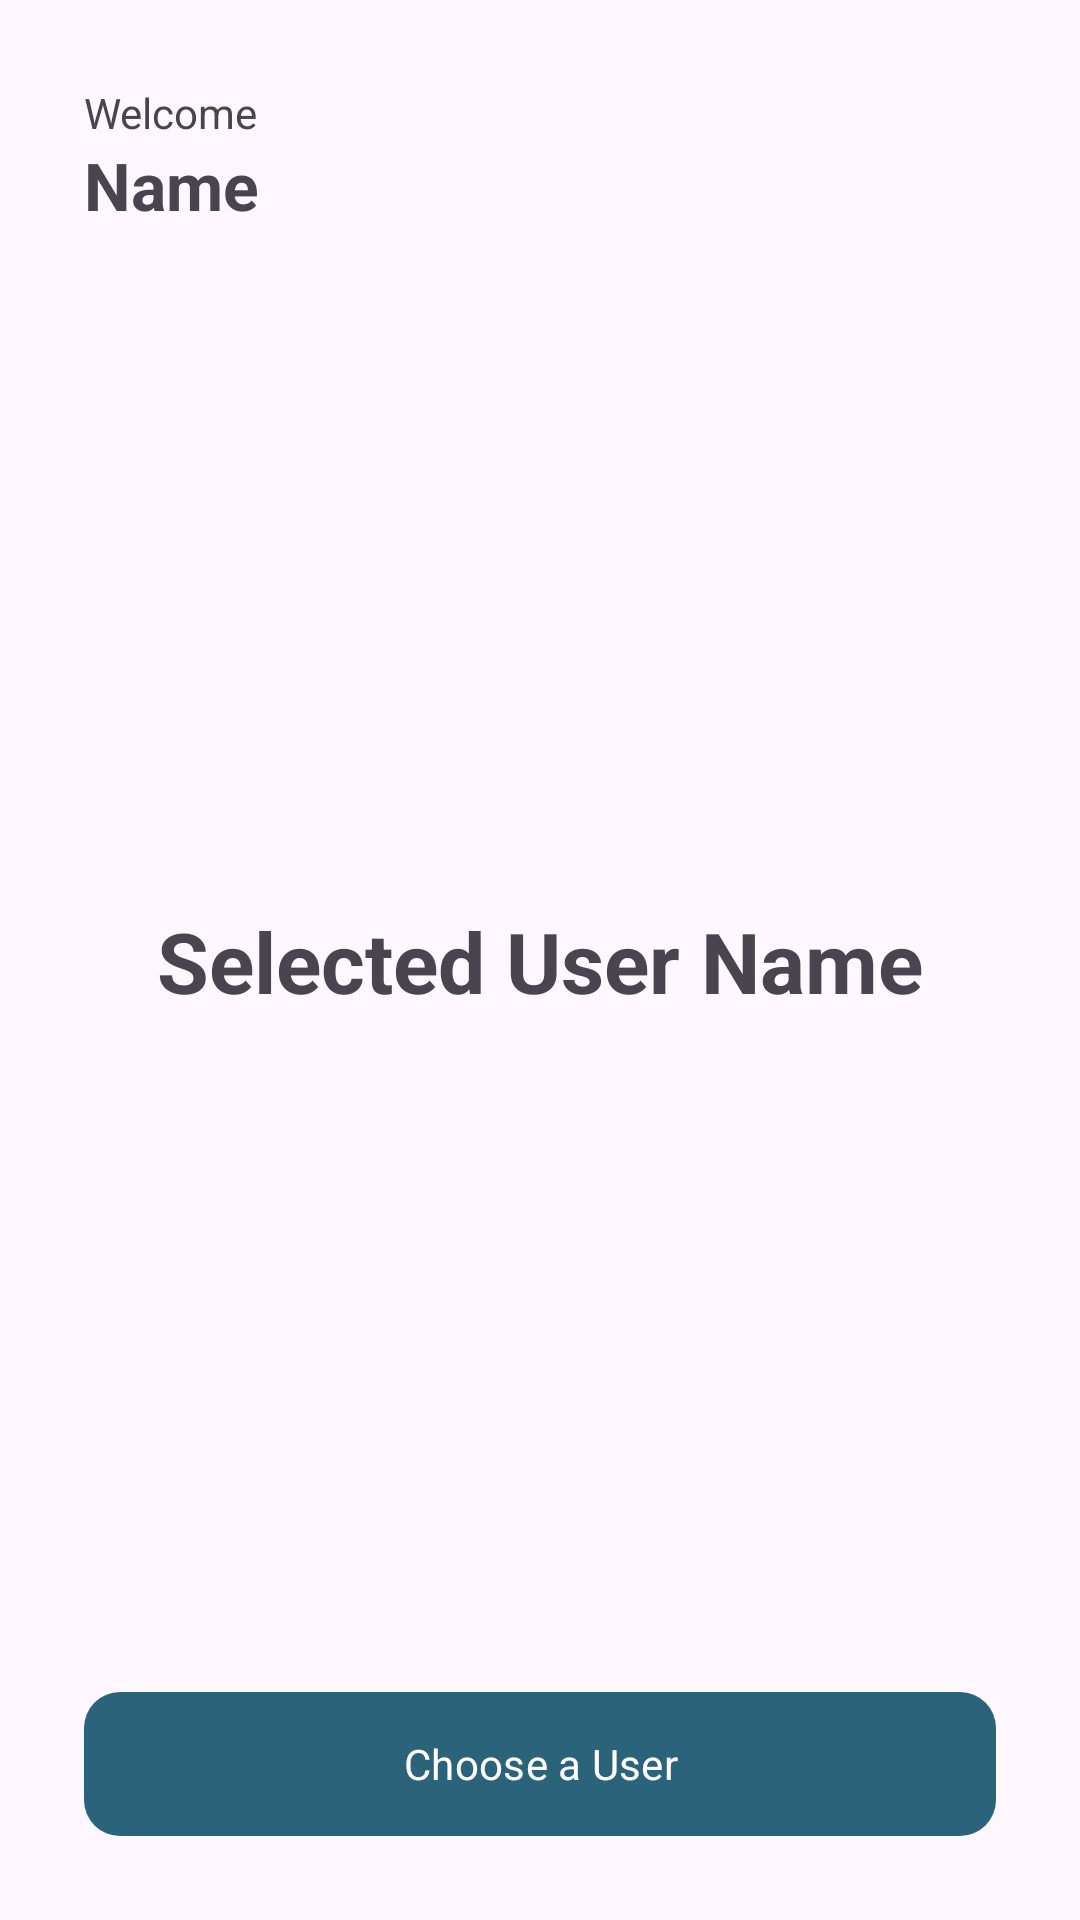

Layout XML and referenced resources for this Android screen:
<!-- AndroidManifest.xml: activity theme Base.Theme.ActionBar.PalindromeChecker -->
<!-- res/layout/activity_second.xml -->
<?xml version="1.0" encoding="utf-8"?>
<androidx.constraintlayout.widget.ConstraintLayout xmlns:android="http://schemas.android.com/apk/res/android"
    xmlns:app="http://schemas.android.com/apk/res-auto"
    xmlns:tools="http://schemas.android.com/tools"
    android:layout_width="match_parent"
    android:layout_height="match_parent"
    android:padding="28dp"
    tools:context=".views.SecondActivity">

    <TextView
        android:id="@+id/textView"
        android:layout_width="wrap_content"
        android:layout_height="wrap_content"
        android:text="@string/welcome"
        android:textSize="14sp"
        app:layout_constraintStart_toStartOf="parent"
        app:layout_constraintTop_toTopOf="parent" />

    <TextView
        android:id="@+id/tvName"
        android:layout_width="wrap_content"
        android:layout_height="wrap_content"
        android:text="@string/name"
        android:textSize="22sp"
        android:textStyle="bold"
        app:layout_constraintStart_toStartOf="@+id/textView"
        app:layout_constraintTop_toBottomOf="@+id/textView" />

    <TextView
        android:id="@+id/tvSelectedUser"
        android:layout_width="wrap_content"
        android:layout_height="wrap_content"
        android:text="@string/selected_user_name"
        android:textSize="28sp"
        android:textStyle="bold"
        app:layout_constraintBottom_toTopOf="@+id/chooseUserButton"
        app:layout_constraintEnd_toEndOf="parent"
        app:layout_constraintStart_toStartOf="parent"
        app:layout_constraintTop_toBottomOf="@+id/tvName" />

    <Button
        android:id="@+id/chooseUserButton"
        android:layout_width="match_parent"
        android:layout_height="wrap_content"
        android:text="@string/choose_a_user"
        android:background="@drawable/element_background"
        app:layout_constraintBottom_toBottomOf="parent"
        app:layout_constraintEnd_toEndOf="parent"
        app:layout_constraintStart_toStartOf="parent" />

</androidx.constraintlayout.widget.ConstraintLayout>
<!-- resources referenced by this layout -->
<resources>
  <!-- drawable element_background (drawable) -->
  <?xml version="1.0" encoding="utf-8"?>
  <shape xmlns:android="http://schemas.android.com/apk/res/android"
      android:shape="rectangle">
      <corners android:radius="12dip"/>
      <solid android:color="@color/white" />
  </shape>
  <string name="choose_a_user">Choose a User</string>
  <string name="name">Name</string>
  <string name="selected_user_name">Selected User Name</string>
  <string name="welcome">Welcome</string>
  <style name="Base.Theme.ActionBar.PalindromeChecker" parent="Theme.Material3.DayNight">
          <item name="fontFamily">@font/poppins</item>
          <item name="colorPrimary">@color/md_theme_light_primary</item>
          
          
      </style>
  <color name="white">#FFFFFFFF</color>
  <color name="md_theme_light_primary">#2B637B</color>
</resources>
